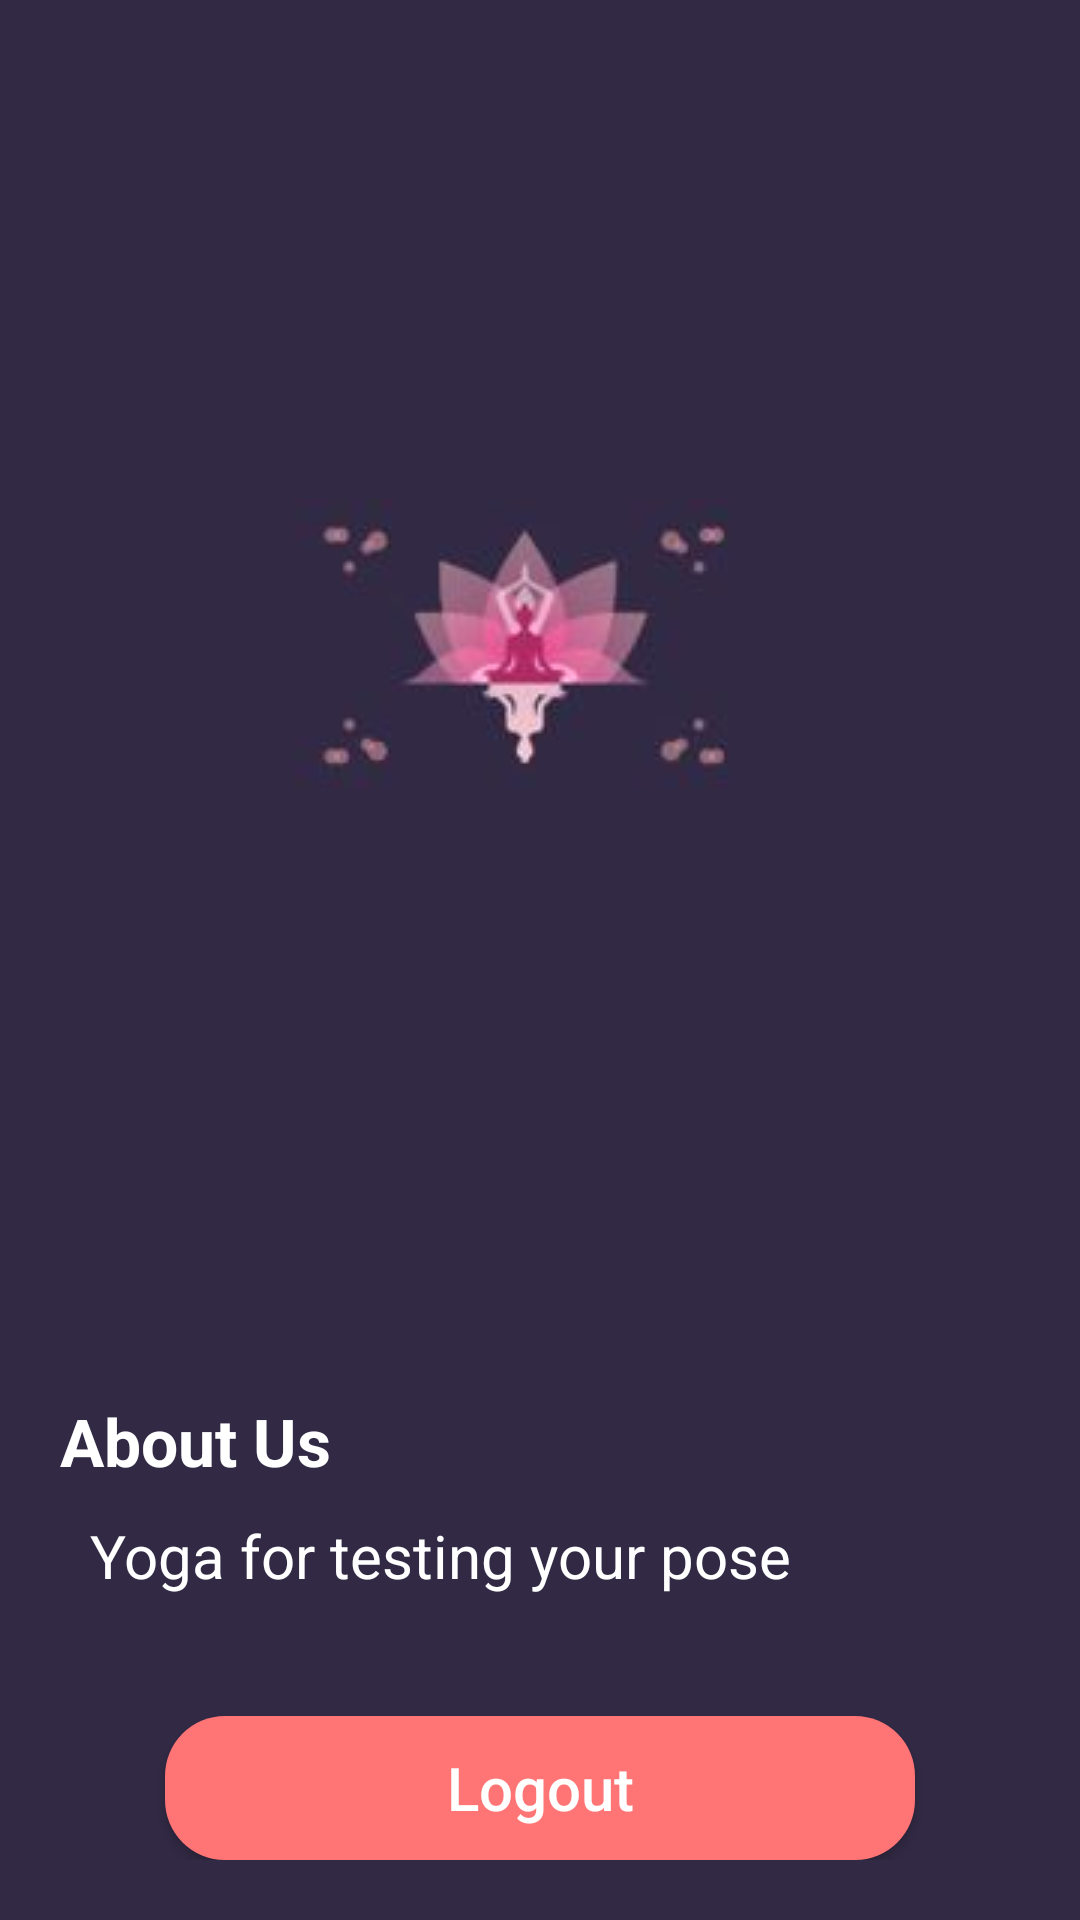

Reconstruct the res/layout file that produces this screen, plus the resources it refers to.
<!-- AndroidManifest.xml: application theme Theme.YogaTrain -->
<!-- res/layout/fragment_profile.xml -->
<?xml version="1.0" encoding="utf-8"?>
<RelativeLayout xmlns:android="http://schemas.android.com/apk/res/android"
    xmlns:tools="http://schemas.android.com/tools"
    android:layout_width="match_parent"
    android:layout_height="match_parent"
    android:background="@color/blue"
    android:padding="20dp"
    tools:context=".Fragments.ProfileFragment">

    <TextView
        android:textColor="@color/white"
        android:id="@+id/nameTv"
        android:textSize="22sp"
        android:textStyle="bold"
        android:layout_marginTop="50dp"
        android:layout_width="wrap_content"
        android:layout_height="wrap_content">

    </TextView>

    <TextView
        android:layout_below="@id/nameTv"
        android:textColor="@color/white"
        android:id="@+id/mailTv"
        android:textSize="20sp"
        android:layout_marginTop="10dp"
        android:layout_width="wrap_content"
        android:layout_height="wrap_content">

    </TextView>


    <ImageView
        android:src="@drawable/logopro"
        android:layout_marginTop="30dp"
        android:layout_below="@id/mailTv"
        android:layout_centerHorizontal="true"
        android:layout_width="wrap_content"
        android:layout_height="wrap_content">


    </ImageView>


    <LinearLayout
        android:orientation="vertical"
        android:layout_marginBottom="40dp"
        android:layout_above="@id/logoutBtn"
        android:layout_width="wrap_content"
        android:layout_height="wrap_content">


        <TextView
            android:drawablePadding="10dp"
            android:drawableLeft="@drawable/ic_baseline_info_24"
            android:text="About Us"
            android:textColor="@color/white"
            android:textSize="22sp"
            android:textStyle="bold"
            android:layout_marginTop="50dp"
            android:layout_width="wrap_content"
            android:layout_height="wrap_content">

        </TextView>

        <TextView
            android:layout_marginLeft="10dp"
            android:text="Yoga for testing your pose"
            android:layout_below="@id/nameTv"
            android:textColor="@color/white"
            android:textSize="20sp"
            android:layout_marginTop="10dp"
            android:layout_width="wrap_content"
            android:layout_height="wrap_content">

        </TextView>

    </LinearLayout>



    <androidx.appcompat.widget.AppCompatButton
       android:id="@+id/logoutBtn"
        android:text="Logout"
        android:textColor="@color/white"
        android:textSize="20sp"
        android:textAllCaps="false"
        android:background="@drawable/btnshapee"
        android:layout_alignParentBottom="true"
        android:layout_width="250dp"
        android:layout_centerHorizontal="true"
        android:layout_height="wrap_content">

    </androidx.appcompat.widget.AppCompatButton>


</RelativeLayout>
<!-- resources referenced by this layout -->
<resources>
  <color name="blue">#322A45</color>
  <color name="white">#FFFFFFFF</color>
  <!-- drawable btnshapee (drawable) -->
  <?xml version="1.0" encoding="utf-8"?>
  <shape xmlns:android="http://schemas.android.com/apk/res/android">
  <corners android:radius="20dp"></corners>
      <solid android:color="@color/pink2"></solid>
  </shape>
  <!-- drawable logopro: jpg bitmap (drawable, 9782 bytes) -->
  <style name="Theme.YogaTrain" parent="Theme.MaterialComponents.DayNight.DarkActionBar">
          
          <item name="colorPrimary">@color/blue</item>
          <item name="colorPrimaryVariant">@color/blue</item>
          <item name="colorOnPrimary">@color/white</item>
          
          <item name="colorSecondary">@color/teal_200</item>
          <item name="colorSecondaryVariant">@color/teal_700</item>
          <item name="colorOnSecondary">@color/black</item>
          
          <item name="android:statusBarColor" tools:targetApi="l">?attr/colorPrimaryVariant</item>
          
      </style>
  <color name="pink2">#FF7575 </color>
  <color name="teal_200">#FF03DAC5</color>
  <color name="teal_700">#FF018786</color>
  <color name="black">#FF000000</color>
</resources>
